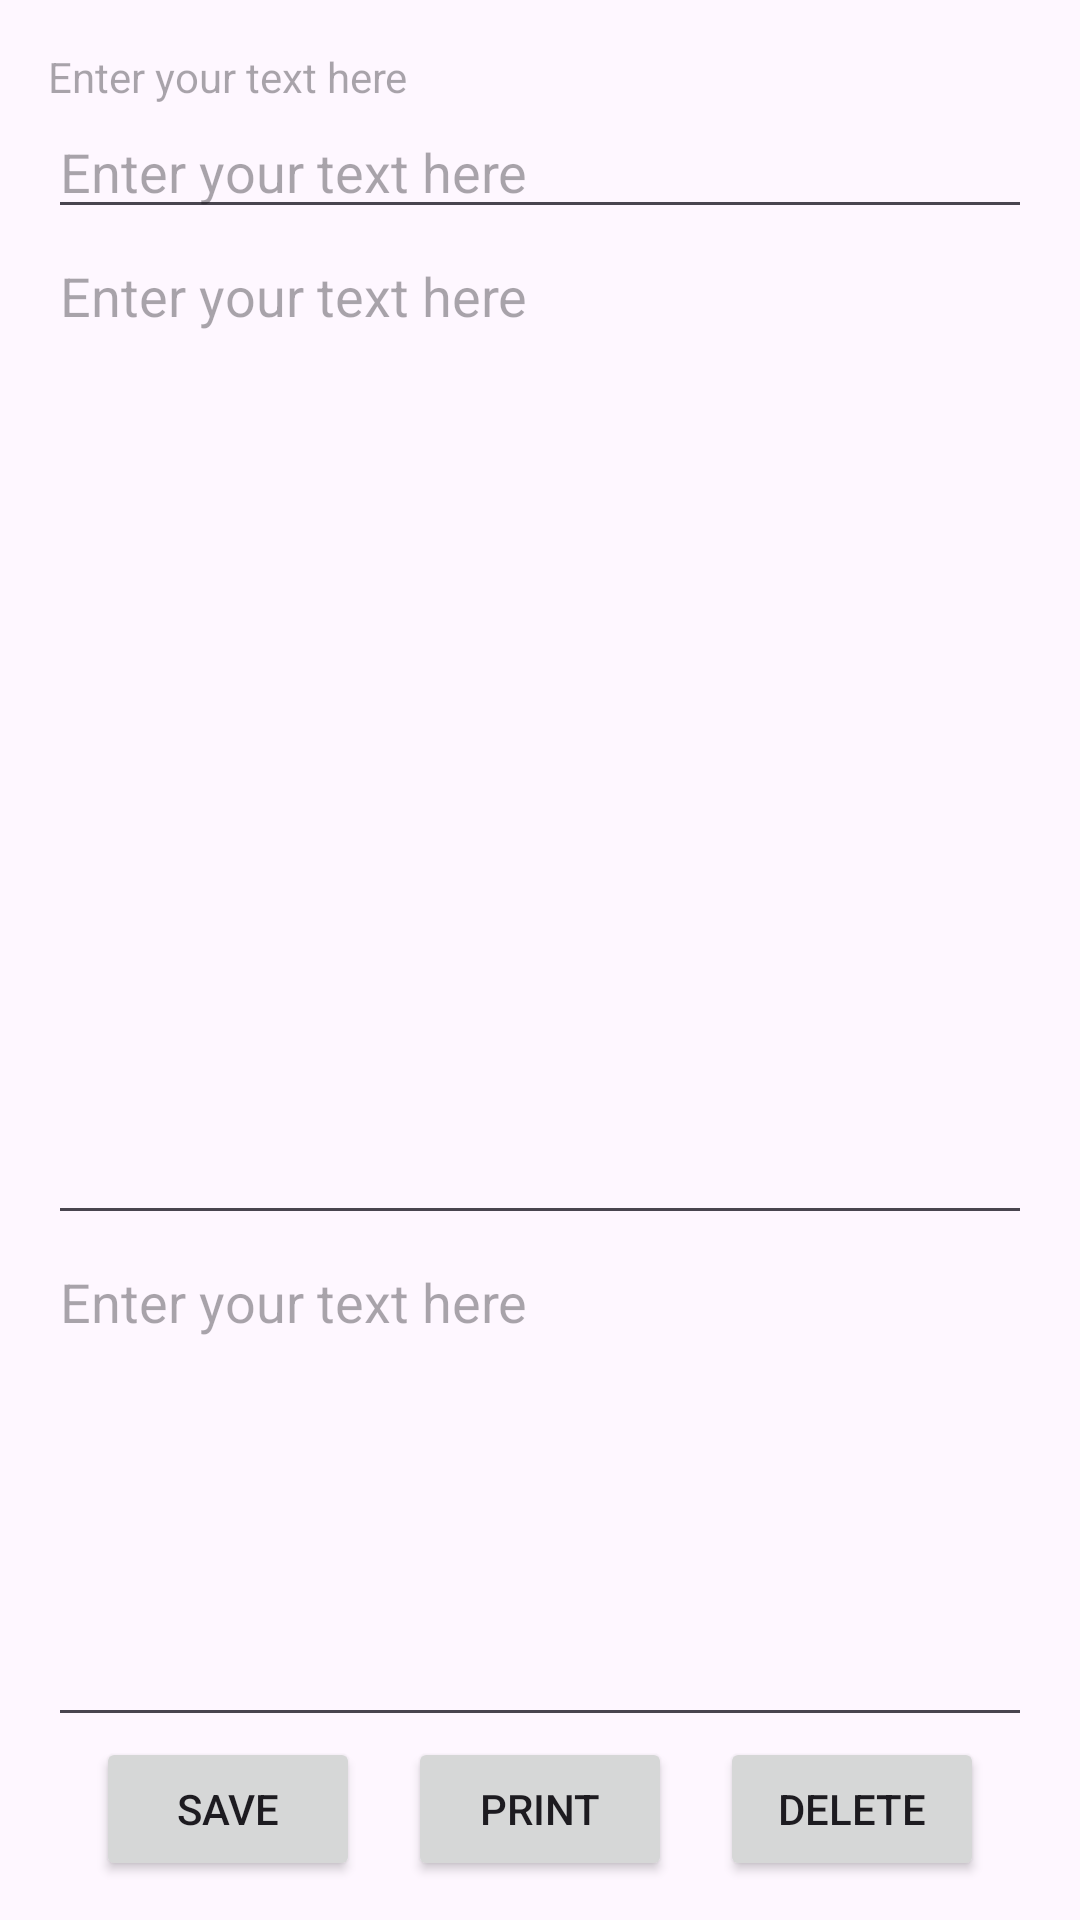

Write the Android layout XML for this screen, with the resource values it uses.
<!-- AndroidManifest.xml: application theme Theme.TherapyNotesTracker -->
<!-- res/layout/fragment_session_edit.xml -->
<?xml version="1.0" encoding="utf-8"?>
<androidx.core.widget.NestedScrollView xmlns:android="http://schemas.android.com/apk/res/android"
    xmlns:app="http://schemas.android.com/apk/res-auto"
    xmlns:tools="http://schemas.android.com/tools"
    android:layout_width="match_parent"
    android:layout_height="match_parent"
    android:fitsSystemWindows="true"
    tools:context=".edit.session.SessionEditFragment">

    <androidx.constraintlayout.widget.ConstraintLayout
        android:layout_width="match_parent"
        android:layout_height="match_parent"
        android:padding="16dp">

        <TextView
            android:id="@+id/view_date"
            android:layout_width="match_parent"
            android:layout_height="wrap_content"
            android:hint="Enter your text here"
            app:layout_constraintEnd_toEndOf="parent"
            app:layout_constraintStart_toStartOf="parent"
            app:layout_constraintTop_toTopOf="parent" />

        <EditText
            android:id="@+id/edit_therapist"
            android:layout_width="match_parent"
            android:layout_height="wrap_content"
            android:hint="Enter your text here"
            android:inputType="text"
            app:layout_constraintEnd_toEndOf="parent"
            app:layout_constraintStart_toStartOf="parent"
            app:layout_constraintTop_toBottomOf="@id/view_date" />

        <EditText
            android:id="@+id/edit_agenda"
            android:layout_width="match_parent"
            android:layout_height="wrap_content"
            android:hint="Enter your text here"
            android:inputType="textMultiLine"

            android:overScrollMode="always"
            android:scrollbarStyle="insideInset"
            android:scrollbars="vertical"
            android:gravity="start"
            android:maxLines="200"
            android:minLines="15"
            android:lines="15"
            android:maxLength="15000"

            app:layout_constraintEnd_toEndOf="parent"
            app:layout_constraintStart_toStartOf="parent"
            app:layout_constraintTop_toBottomOf="@id/edit_therapist" />

        <EditText
            android:id="@+id/edit_notes"
            android:layout_width="match_parent"
            android:layout_height="wrap_content"
            android:hint="Enter your text here"
            android:inputType="textMultiLine"

            android:overScrollMode="always"
            android:scrollbarStyle="insideInset"
            android:scrollbars="vertical"
            android:gravity="start"
            android:maxLines="200"
            android:minLines="7"
            android:lines="7"
            android:maxLength="15000"

            app:layout_constraintEnd_toEndOf="parent"
            app:layout_constraintStart_toStartOf="parent"
            app:layout_constraintTop_toBottomOf="@id/edit_agenda"/>

        <Button
            android:id="@+id/button_save_session_edit"
            android:layout_width="wrap_content"
            android:layout_height="wrap_content"
            android:text="@string/save"
            app:layout_constraintTop_toBottomOf="@id/edit_notes"
            app:layout_constraintEnd_toStartOf="@id/button_print_session"
            app:layout_constraintStart_toStartOf="parent"
            app:layout_constraintBottom_toBottomOf="parent" />

        <Button
            android:id="@+id/button_print_session"
            android:layout_width="wrap_content"
            android:layout_height="wrap_content"
            android:text="Print"
            app:layout_constraintTop_toBottomOf="@id/edit_notes"
            app:layout_constraintEnd_toStartOf="@id/button_save_session_delete"
            app:layout_constraintStart_toEndOf="@id/button_save_session_edit"
            app:layout_constraintBottom_toBottomOf="parent" />

        <Button
            android:id="@+id/button_save_session_delete"
            android:layout_width="wrap_content"
            android:layout_height="wrap_content"
            android:text="@string/delete"
            app:layout_constraintTop_toBottomOf="@id/edit_notes"
            app:layout_constraintEnd_toEndOf="parent"
            app:layout_constraintStart_toEndOf="@id/button_print_session"
            app:layout_constraintBottom_toBottomOf="parent" />

    </androidx.constraintlayout.widget.ConstraintLayout>
</androidx.core.widget.NestedScrollView>
<!-- resources referenced by this layout -->
<resources>
  <string name="delete">Delete</string>
  <string name="save">Save</string>
  <style name="Theme.TherapyNotesTracker" parent="Base.Theme.TherapyNotesTracker" />
  <style name="Base.Theme.TherapyNotesTracker" parent="Theme.Material3.DayNight.NoActionBar">
          
          
      </style>
</resources>
